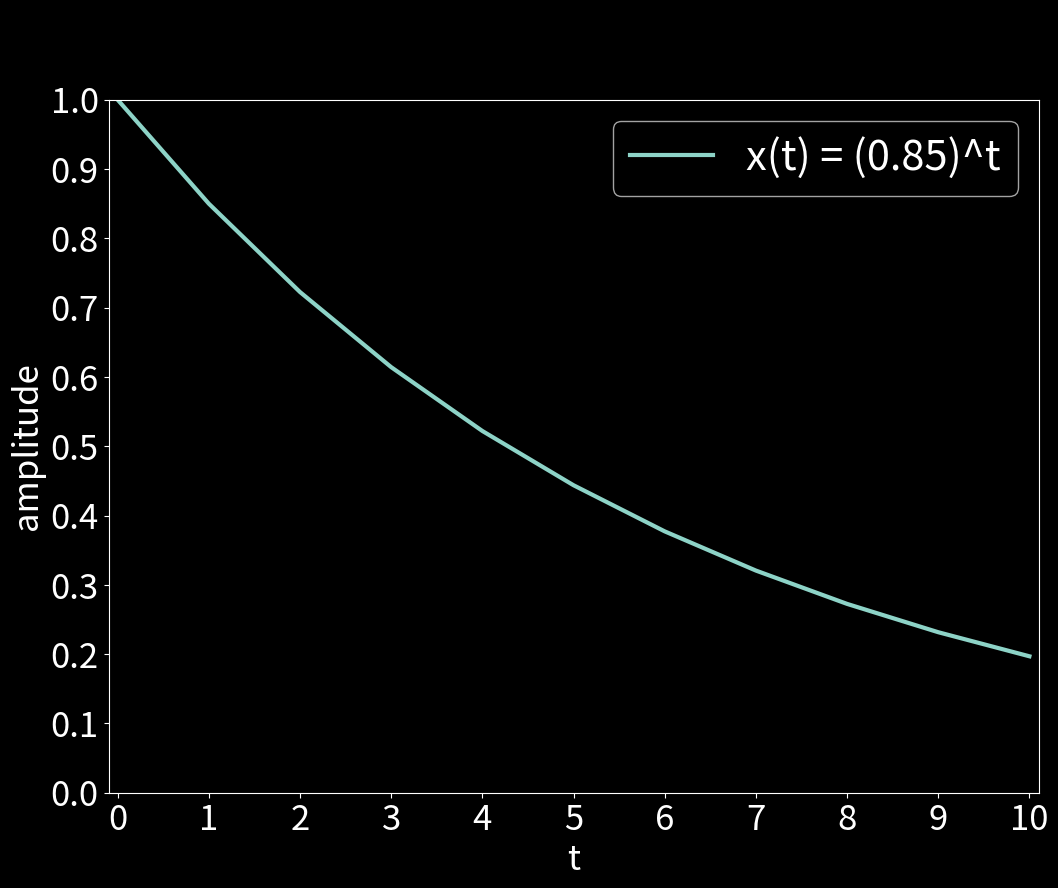
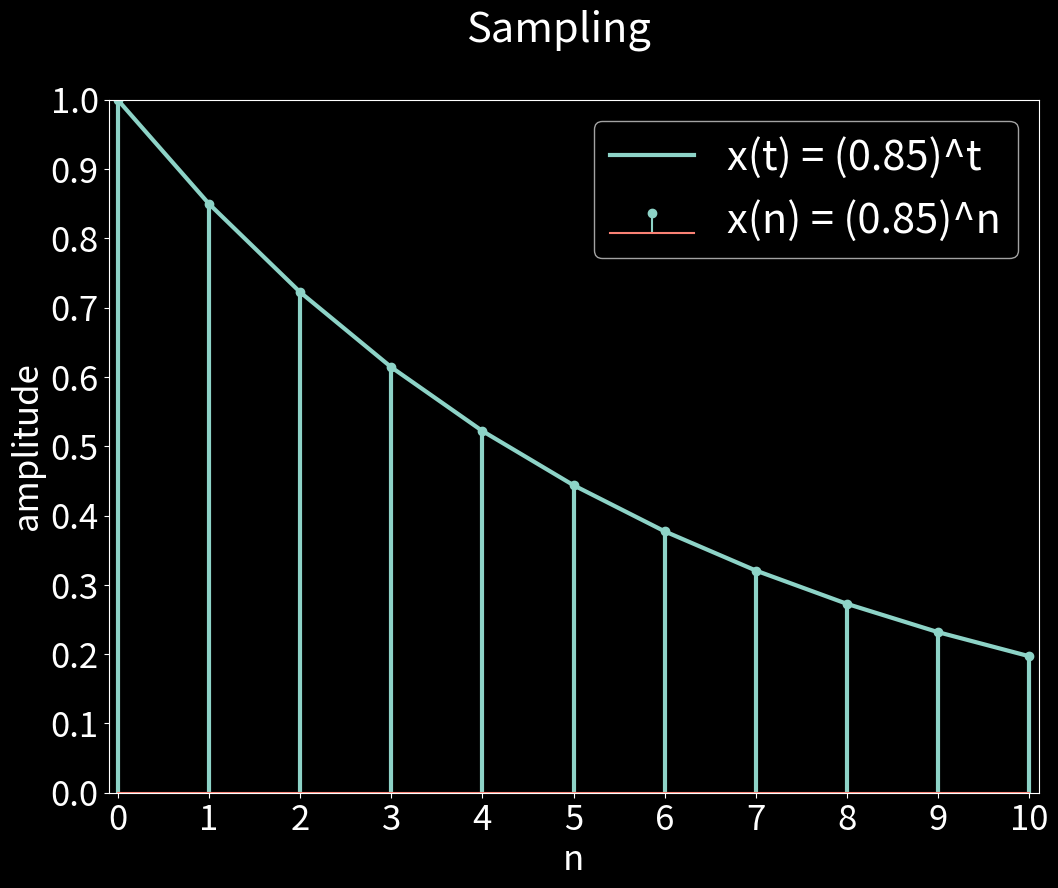
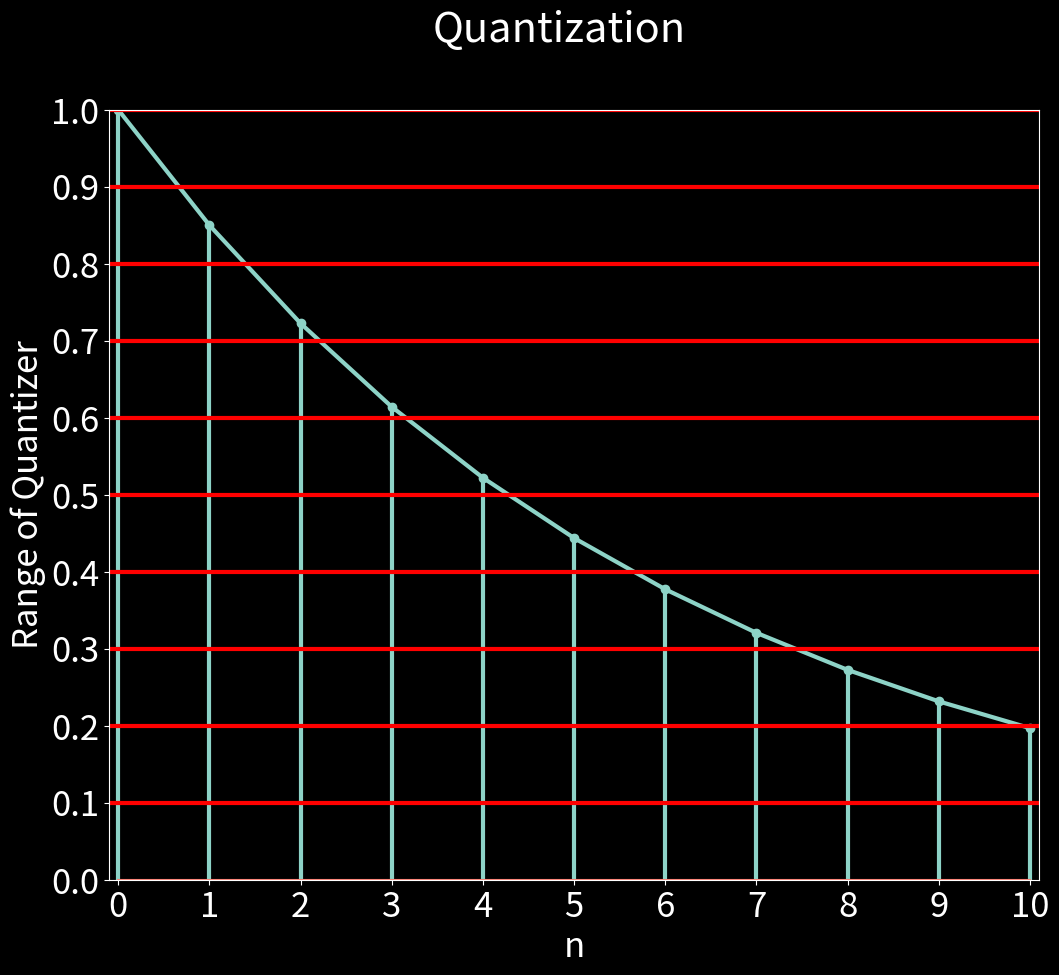
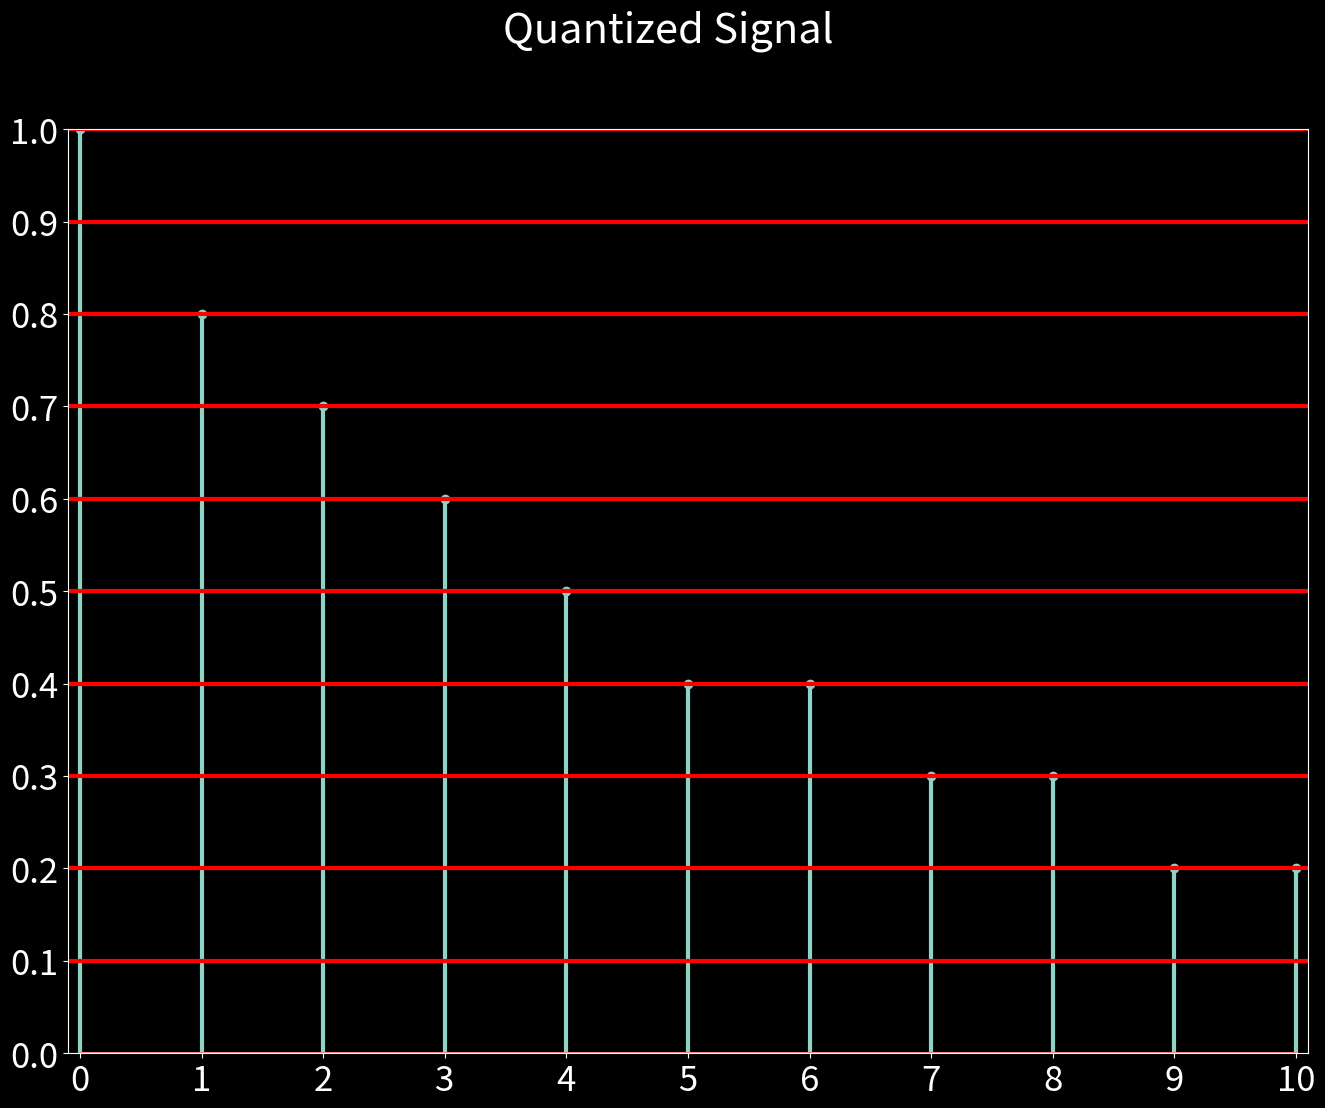

Here is the Python script that generated these plots, in order:
# lakukan import pustaka yang dibutuhkan
import numpy as np
import matplotlib.pyplot as plt
from matplotlib import style

t = np.arange(0,11)
x = (0.85) ** t

# Plotting Analog Signal

plt.figure(figsize = (12,9)) # set the size of figure
plt.suptitle('Analog Signal', fontsize = 30)
style.use('dark_background')
plt.rcParams['xtick.labelsize'] = 25
plt.rcParams['ytick.labelsize'] = 25
plt.plot(t,x, linewidth =3, label = 'x(t) = (0.85)^t')
plt.xlabel('t' , fontsize = 25)
plt.ylabel('amplitude', fontsize = 25)
plt.axis([0,10,0,1])
plt.legend(fontsize = 30)
plt.axis([-0.1,10.1,0,1])
plt.xticks([0, 1 , 2, 3, 4, 5, 6, 7, 8, 9, 10])
plt.yticks([0.0, 0.1 , 0.2, 0.3, 0.4, 0.5, 0.6, 0.7, 0.8, 0.9, 1.0])
plt.show()

# Sampling and Plotting of Sampled signal

plt.figure(figsize = (12,9)) # set the size of figure
plt.suptitle('Sampling', fontsize = 30)
style.use('dark_background')
plt.rcParams['xtick.labelsize'] = 25
plt.rcParams['ytick.labelsize'] = 25
plt.plot(t,x, linewidth =3,label = 'x(t) = (0.85)^t')
n = t
plt.axis([-0.1,10.1,0,1])
plt.xticks([0, 1 , 2, 3, 4, 5, 6, 7, 8, 9, 10])
plt.yticks([0.0, 0.1 , 0.2, 0.3, 0.4, 0.5, 0.6, 0.7, 0.8, 0.9, 1.0])
markerline, stemlines, baseline = plt.stem(n,x,label = 'x(n) = (0.85)^n')
plt.setp(stemlines, 'linewidth', 3)
plt.xlabel('n' , fontsize = 25)
plt.ylabel('amplitude', fontsize = 25)
plt.axis([-0.1,10.1,0,1])
plt.legend(fontsize = 30)
plt.axis([-0.1,10.1,0,1])
plt.xticks([0, 1 , 2, 3, 4, 5, 6, 7, 8, 9, 10])
plt.yticks([0.0, 0.1 , 0.2, 0.3, 0.4, 0.5, 0.6, 0.7, 0.8, 0.9, 1.0])
plt.show()

x   # our discrete signal x = (0.85) ** n
xq = np.around(x,1)   # Converting discrete into quantized Signal
xq             #   Quantized Signal
x[2]  # Discrete signal at  n = 2
xq[2]   #Quantized signal at  n = 2

# Quantization

plt.figure(figsize = (12,10)) # set the size of figure
plt.suptitle('Quantization', fontsize = 30)
style.use('dark_background')
plt.rcParams['xtick.labelsize'] = 25
plt.rcParams['ytick.labelsize'] = 25
plt.plot(t,x, linewidth =3)
markerline, stemlines, baseline = plt.stem(n,x)
plt.setp(stemlines, 'linewidth', 3)
plt.xlabel('n' , fontsize = 25)
plt.ylabel('Range of Quantizer', fontsize = 25)
plt.axis([-0.1,10.1,0,1])
plt.xticks([0, 1 , 2, 3, 4, 5, 6, 7, 8, 9, 10])
plt.yticks([0.0, 0.1 , 0.2, 0.3, 0.4, 0.5, 0.6, 0.7, 0.8, 0.9, 1.0])
plt.axhline(y = 0.1, xmin = 0, xmax = 10, color = 'r', linewidth = 3.0)
plt.axhline(y = 0.2, xmin = 0, xmax = 10, color = 'r', linewidth = 3.0)
plt.axhline(y = 0.3, xmin = 0, xmax = 10, color = 'r', linewidth = 3.0)
plt.axhline(y = 0.4, xmin = 0, xmax = 10, color = 'r', linewidth = 3.0)
plt.axhline(y = 0.5, xmin = 0, xmax = 10, color = 'r', linewidth = 3.0)
plt.axhline(y = 0.6, xmin = 0, xmax = 10, color = 'r', linewidth = 3.0)
plt.axhline(y = 0.7, xmin = 0, xmax = 10, color = 'r', linewidth = 3.0)
plt.axhline(y = 0.8, xmin = 0, xmax = 10, color = 'r', linewidth = 3.0)
plt.axhline(y = 0.9, xmin = 0, xmax = 10, color = 'r', linewidth = 3.0)
plt.axhline(y = 1.0, xmin = 0, xmax = 10, color = 'r', linewidth = 3.0)
plt.show()

# Plotting Quantized Signal

plt.figure(figsize = (16,12)) # set the size of figure
plt.suptitle('Quantized Signal', fontsize = 30)
style.use('dark_background')
plt.rcParams['xtick.labelsize'] = 25
plt.rcParams['ytick.labelsize'] = 25
markerline, stemlines, baseline = plt.stem(n,xq)
plt.setp(stemlines, 'linewidth', 3) 
plt.xticks([0, 1 , 2, 3, 4, 5, 6, 7, 8, 9, 10])
plt.yticks([0.0, 0.1 , 0.2, 0.3, 0.4, 0.5, 0.6, 0.7, 0.8, 0.9, 1.0 ])
plt.axis([-0.1,10.1,0,1])
plt.axhline(y = 0.1, xmin = 0, xmax = 10, color = 'r', linewidth = 3.0)
plt.axhline(y = 0.2, xmin = 0, xmax = 10, color = 'r', linewidth = 3.0)
plt.axhline(y = 0.3, xmin = 0, xmax = 10, color = 'r', linewidth = 3.0)
plt.axhline(y = 0.4, xmin = 0, xmax = 10, color = 'r', linewidth = 3.0)
plt.axhline(y = 0.5, xmin = 0, xmax = 10, color = 'r', linewidth = 3.0)
plt.axhline(y = 0.6, xmin = 0, xmax = 10, color = 'r', linewidth = 3.0)
plt.axhline(y = 0.7, xmin = 0, xmax = 10, color = 'r', linewidth = 3.0)
plt.axhline(y = 0.8, xmin = 0, xmax = 10, color = 'r', linewidth = 3.0)
plt.axhline(y = 0.9, xmin = 0, xmax = 10, color = 'r', linewidth = 3.0)
plt.axhline(y = 1.0, xmin = 0, xmax = 10, color = 'r', linewidth = 3.0)
plt.show()
